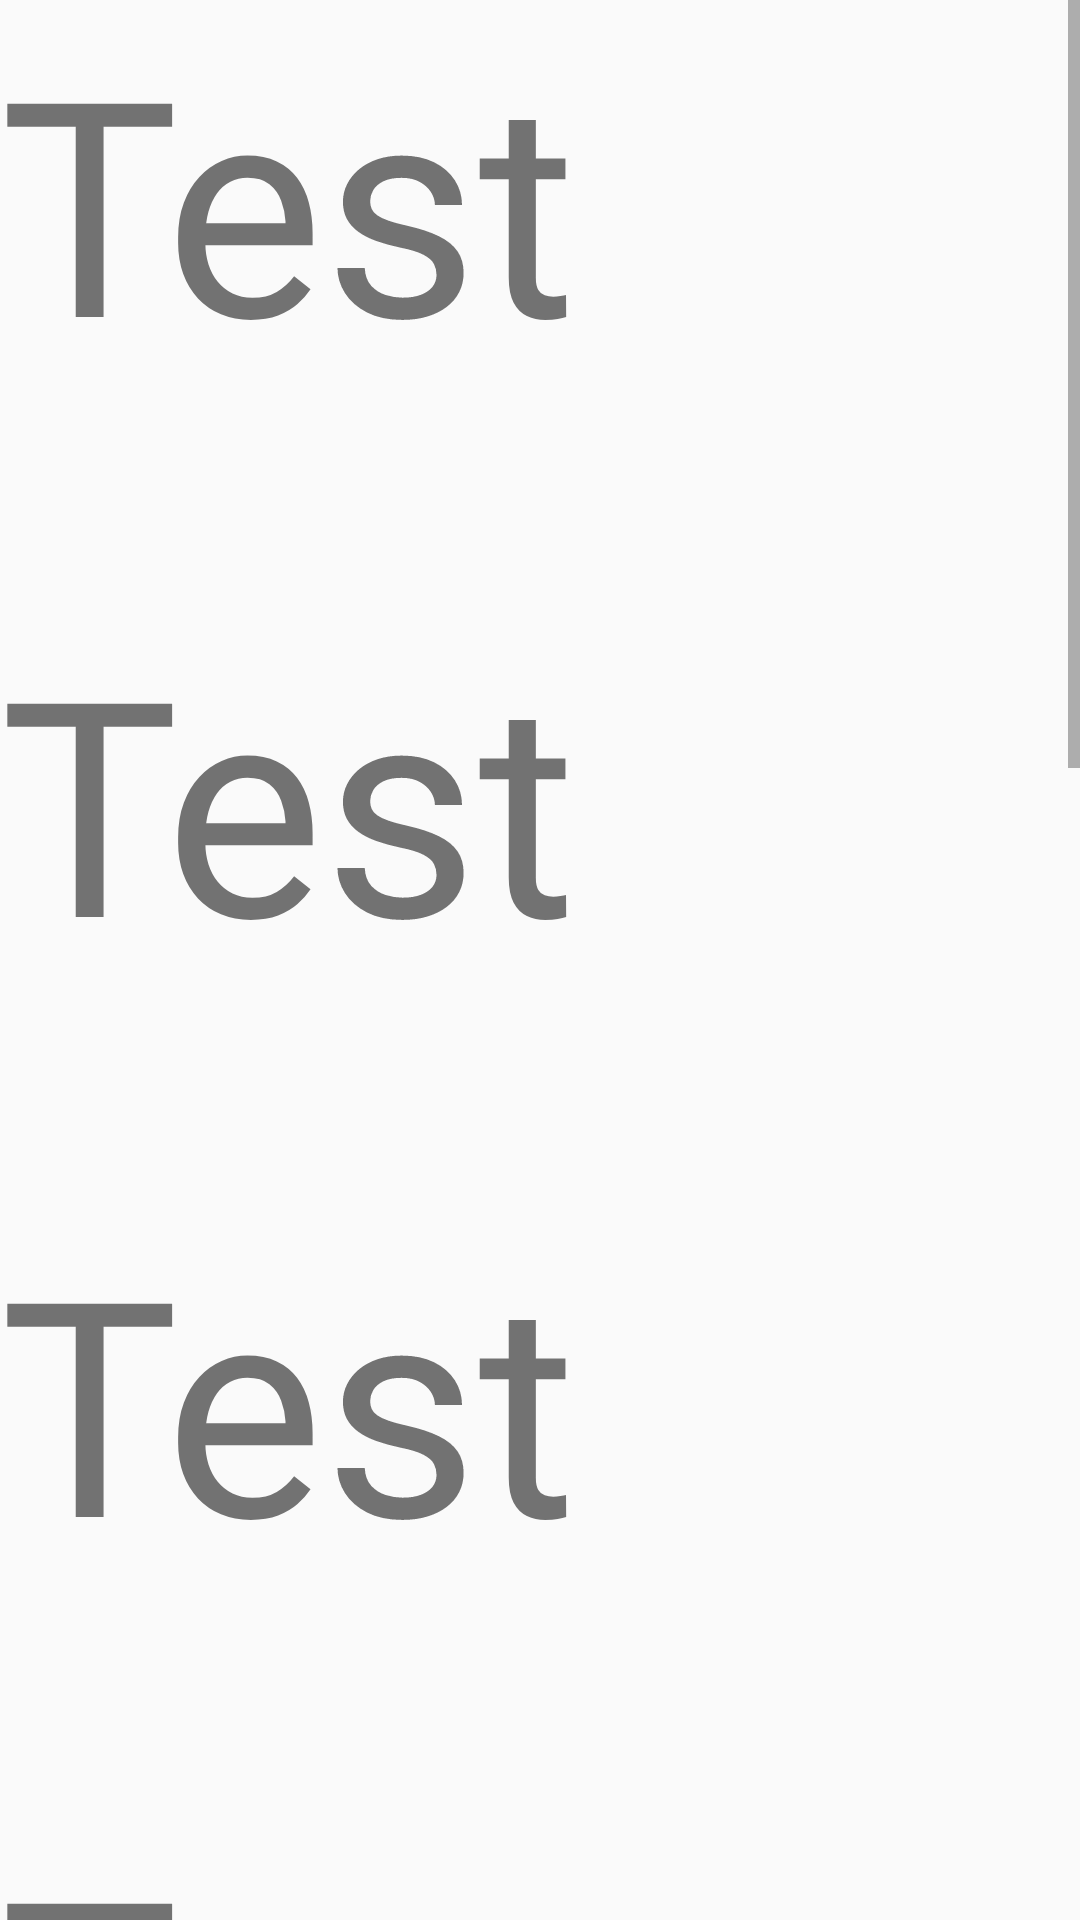

The Android layout XML behind this screen, and the referenced resources:
<!-- AndroidManifest.xml: application theme AppTheme -->
<!-- res/layout/bottom_sheet_content.xml -->
<?xml version="1.0" encoding="utf-8"?>
<LinearLayout xmlns:android="http://schemas.android.com/apk/res/android"
    xmlns:app="http://schemas.android.com/apk/res-auto"
    android:orientation="vertical"
    android:layout_width="match_parent"
    android:layout_height="match_parent">
    <ScrollView
        app:layout_behavior="@string/appbar_scrolling_view_behavior"
        android:layout_width="match_parent"
        android:layout_height="wrap_content">
        <LinearLayout
            android:orientation="vertical"
            android:layout_width="match_parent"
            android:layout_height="wrap_content">
            <TextView
                android:text="Test"
                android:textSize="100sp"
                android:layout_width="match_parent"
                android:layout_height="200dp" />
            <TextView
                android:text="Test"
                android:textSize="100sp"
                android:layout_width="match_parent"
                android:layout_height="200dp" />
            <TextView
                android:text="Test"
                android:textSize="100sp"
                android:layout_width="match_parent"
                android:layout_height="200dp" />
            <TextView
                android:text="Test"
                android:textSize="100sp"
                android:layout_width="match_parent"
                android:layout_height="200dp" />
            <TextView
                android:text="Test"
                android:textSize="100sp"
                android:layout_width="match_parent"
                android:layout_height="200dp" />
            <TextView
                android:text="Test"
                android:textSize="100sp"
                android:layout_width="match_parent"
                android:layout_height="200dp" />
            <TextView
                android:text="Test"
                android:textSize="100sp"
                android:layout_width="match_parent"
                android:layout_height="200dp" />
            <TextView
                android:text="Test"
                android:textSize="100sp"
                android:layout_width="match_parent"
                android:layout_height="200dp" />

        </LinearLayout>
    </ScrollView>
</LinearLayout>
<!-- resources referenced by this layout -->
<resources>
  <style name="AppTheme" parent="Theme.AppCompat.Light.DarkActionBar">
          
          <item name="colorPrimary">@color/colorPrimary</item>
          <item name="colorPrimaryDark">@color/colorPrimaryDark</item>
          <item name="colorAccent">@color/colorAccent</item>
      </style>
  <color name="colorPrimary">#3F51B5</color>
  <color name="colorPrimaryDark">#303F9F</color>
  <color name="colorAccent">#FF4081</color>
</resources>
